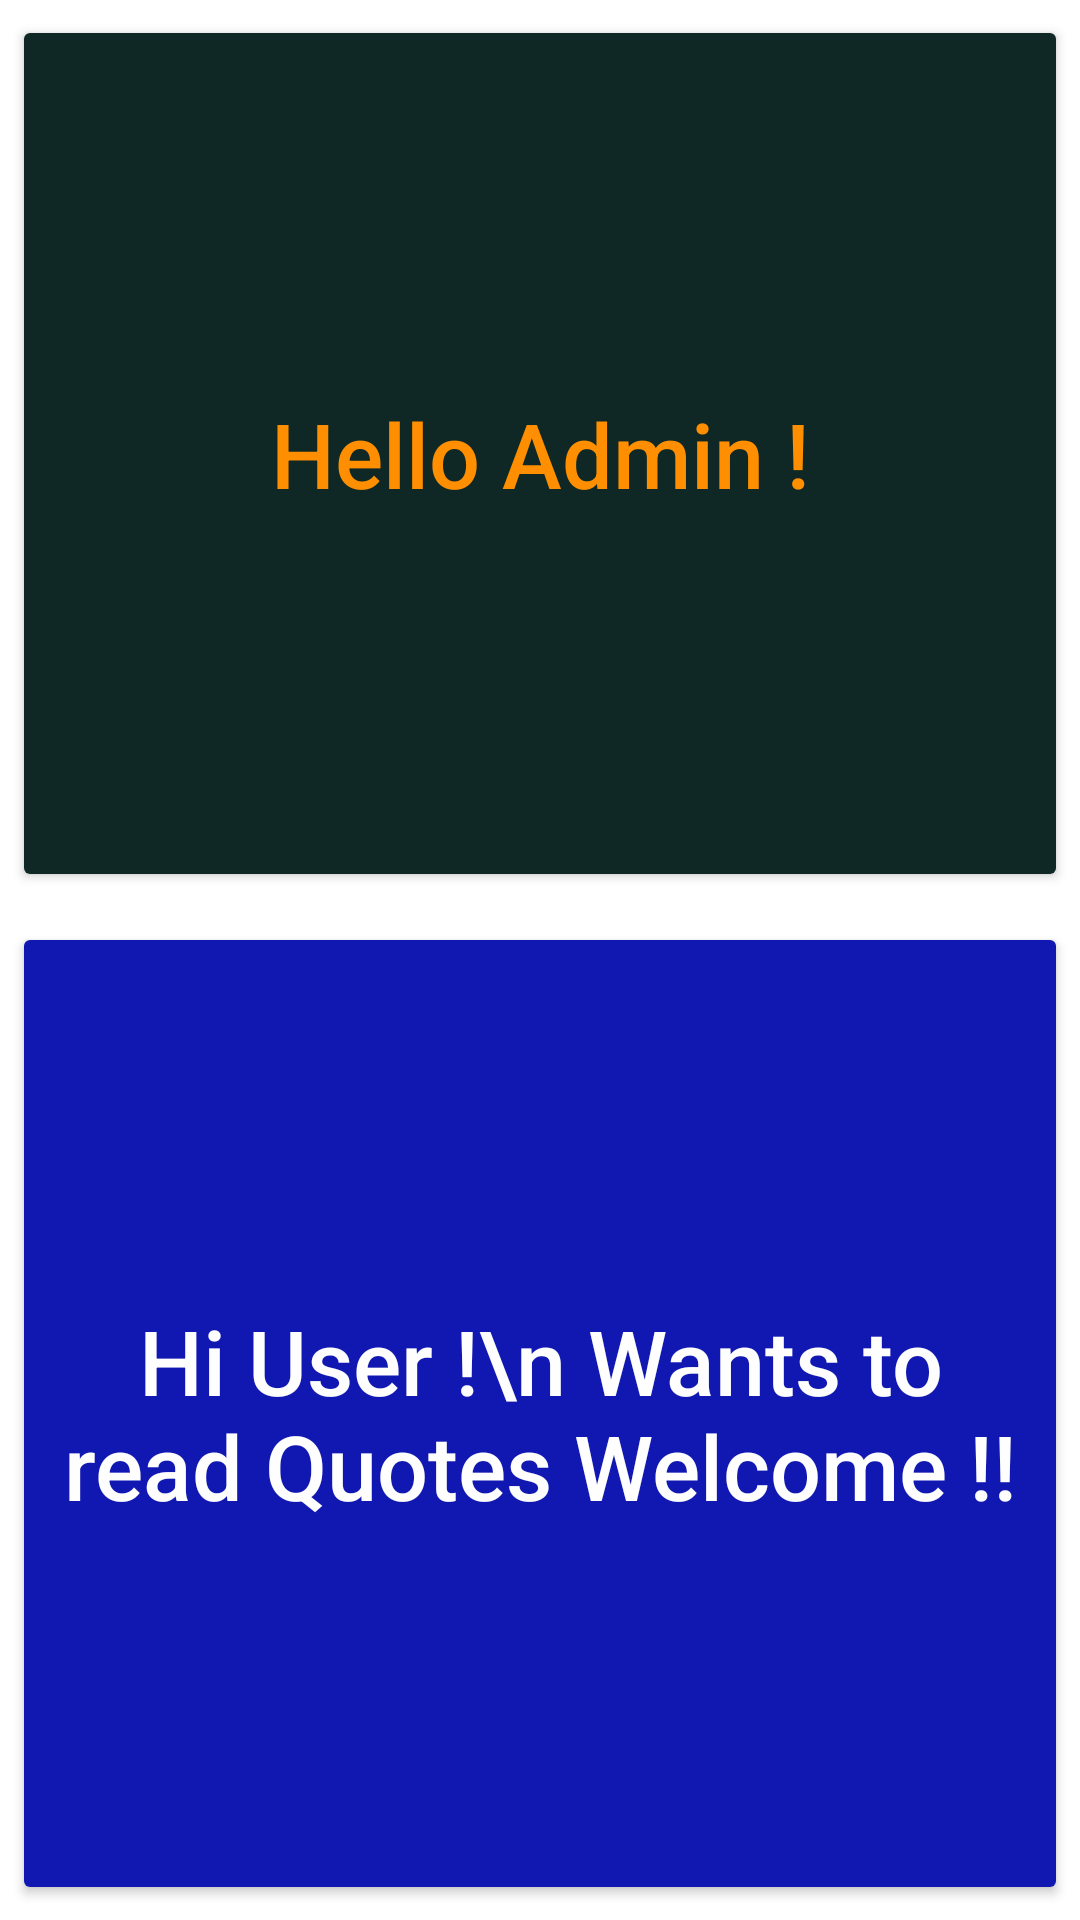

Reconstruct the res/layout file that produces this screen, plus the resources it refers to.
<!-- AndroidManifest.xml: application theme Theme.OnOfflineMotivationalQuates -->
<!-- res/layout/activity_all_panel.xml -->
<?xml version="1.0" encoding="utf-8"?>
<LinearLayout xmlns:android="http://schemas.android.com/apk/res/android"
    xmlns:app="http://schemas.android.com/apk/res-auto"
    xmlns:tools="http://schemas.android.com/tools"
    android:layout_width="match_parent"
    android:layout_height="match_parent"
    android:orientation="vertical"
    tools:context=".Activities.AllPanel">

    <Button
        android:id="@+id/admin"
        android:layout_width="match_parent"
        android:layout_height="wrap_content"
        android:layout_marginLeft="4dp"
        android:layout_marginTop="5dp"
        android:layout_marginRight="4dp"
        android:layout_marginBottom="5dp"
        android:layout_weight="1"
        android:backgroundTint="#0F2825"
        android:text="Hello Admin !"
        android:textAlignment="center"
        android:textAllCaps="false"
        android:textColor="#FF8F00"
        android:textSize="30sp"
        app:cornerRadius="20dp" />

    <Button
        android:id="@+id/user"
        android:layout_width="match_parent"
        android:layout_height="wrap_content"
        android:layout_marginLeft="4dp"
        android:layout_marginTop="5dp"
        android:layout_marginRight="4dp"
        android:layout_marginBottom="5dp"
        android:layout_weight="1"
        android:backgroundTint="#1118B2"
        android:fontFamily="sans-serif-medium"
        android:text="Hi User !\n Wants to read Quotes Welcome !!"
        android:textAlignment="center"
        android:textAllCaps="false"
        android:textColor="#FEFEFE"
        android:textSize="30sp"
        app:cornerRadius="20dp" />
</LinearLayout>
<!-- resources referenced by this layout -->
<resources>
  <style name="Theme.OnOfflineMotivationalQuates" parent="Theme.MaterialComponents.DayNight.DarkActionBar">
          
          <item name="colorPrimary">@color/purple_500</item>
          <item name="colorPrimaryVariant">@color/purple_700</item>
          <item name="colorOnPrimary">@color/white</item>
          
          <item name="colorSecondary">@color/teal_200</item>
          <item name="colorSecondaryVariant">@color/teal_700</item>
          <item name="colorOnSecondary">@color/black</item>
          
          <item name="android:statusBarColor" tools:targetApi="l">?attr/colorPrimaryVariant</item>
          
      </style>
  <!-- not gathered from this repository: default colours our renderer supplied (Android Studio template values) -->
  <color name="purple_500">#FF6200EE</color>
  <color name="purple_700">#FF3700B3</color>
  <color name="teal_200">#FF03DAC5</color>
  <color name="teal_700">#FF018786</color>
  <color name="black">#FF000000</color>
  <color name="white">#FFFFFFFF</color>
</resources>
